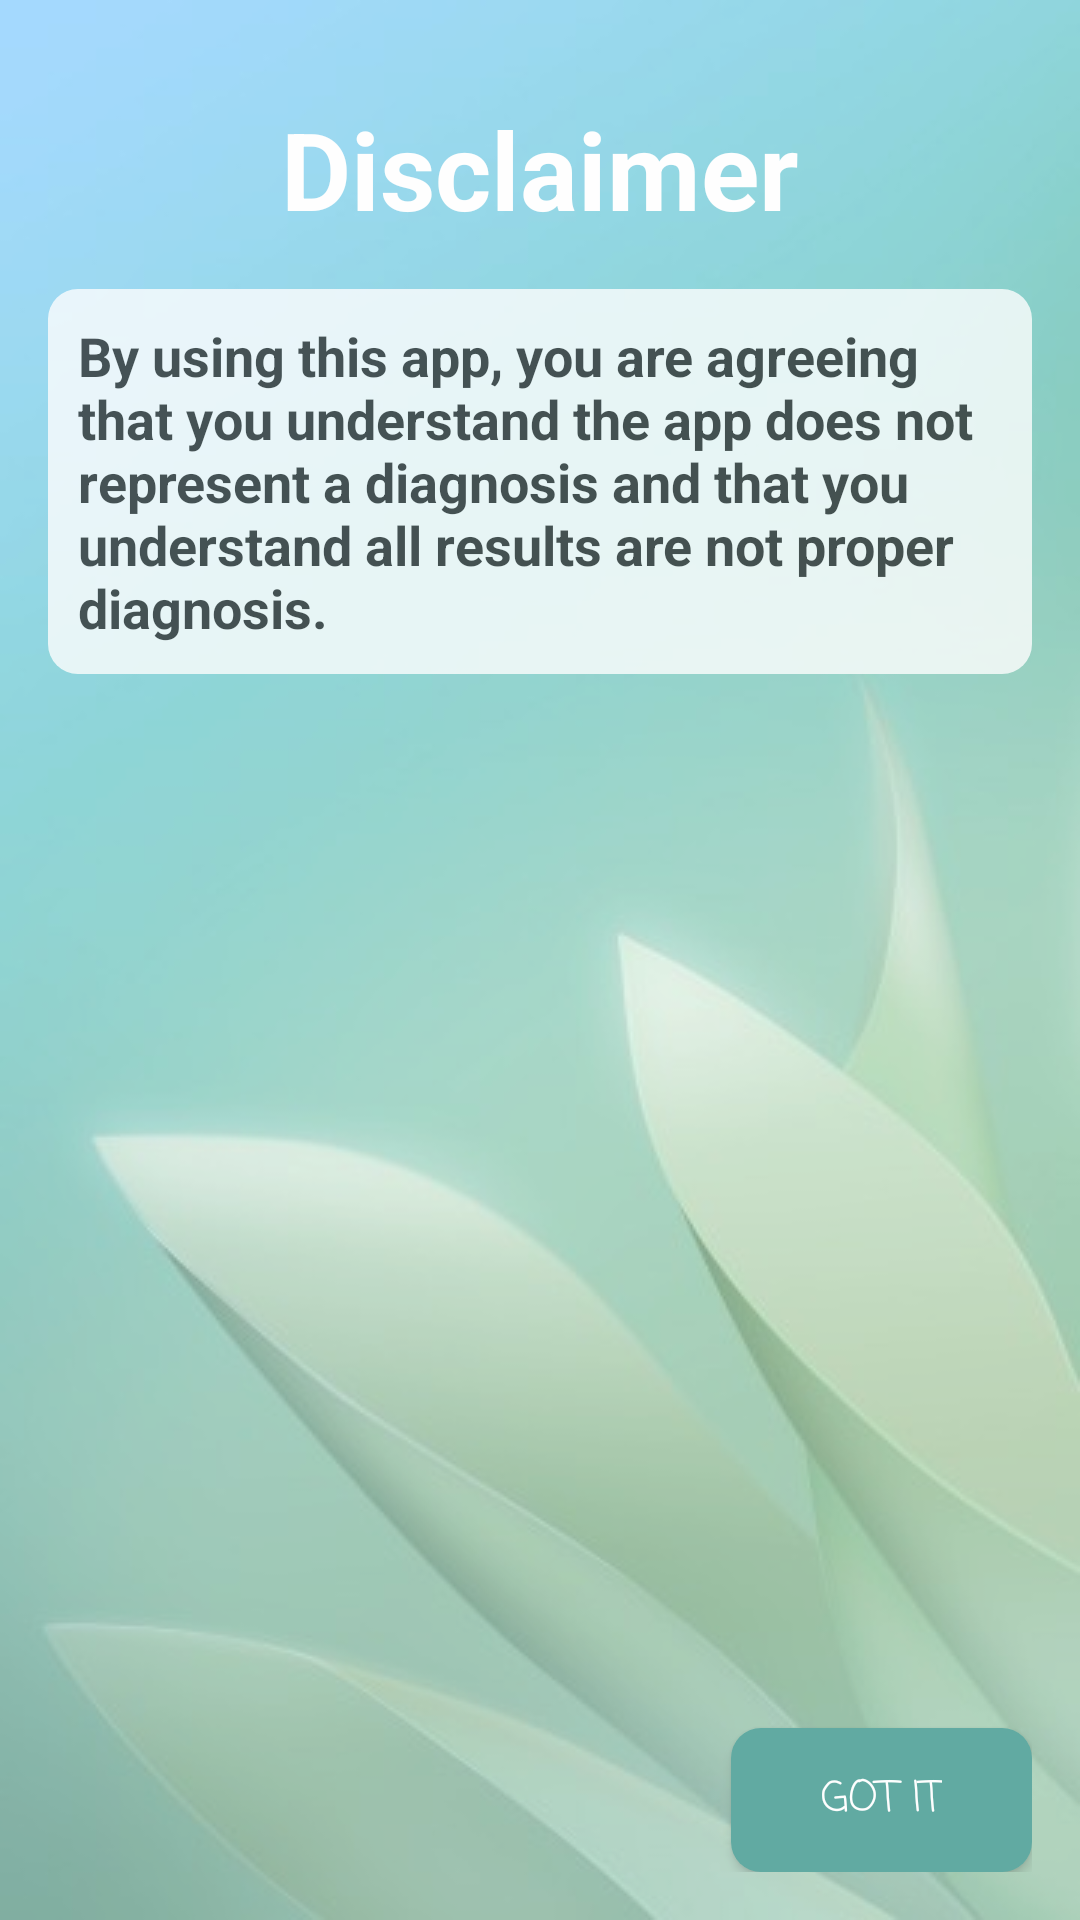

Reconstruct the res/layout file that produces this screen, plus the resources it refers to.
<!-- AndroidManifest.xml: application theme AppTheme -->
<!-- res/layout/disclaimer_page.xml -->
<?xml version="1.0" encoding="utf-8"?>
<RelativeLayout xmlns:android="http://schemas.android.com/apk/res/android"
    android:layout_width="match_parent"
    android:layout_height="match_parent"
    android:orientation="vertical">

    <RelativeLayout
        android:id="@+id/welcome_message_layout"
        android:layout_width="fill_parent"
        android:layout_height="fill_parent"
        android:alpha="0.8"
        android:background="@drawable/derma_project_bg"
        android:orientation="vertical"
        android:padding="16dp"
        android:visibility="visible">

        <TextView
            android:id="@+id/welcome_title"
            android:layout_width="fill_parent"
            android:layout_height="wrap_content"
            android:layout_marginTop="16dp"
            android:layout_marginBottom="16dp"
            android:fontFamily="sans-serif"
            android:gravity="center_horizontal"
            android:text="Disclaimer"
            android:textColor="#fff"
            android:textSize="36sp"
            android:textStyle="bold" />

        <TextView
            android:layout_width="278dp"
            android:layout_height="wrap_content"
            android:layout_below="@+id/welcome_title"
            android:layout_alignParentStart="true"
            android:layout_alignParentEnd="true"
            android:alpha="0.8"
            android:background="@drawable/round_textbox"
            android:fontFamily="sans-serif"
            android:textStyle="bold"
            android:text="By using this app, you are agreeing that you understand the app does not represent a diagnosis and that you understand all results are not proper diagnosis."
            android:textColor="#000"
            android:textSize="18sp"
            android:padding="10dp"
            />

        <Button
            android:layout_width="wrap_content"
            android:layout_height="wrap_content"
            android:layout_alignParentRight="true"
            android:layout_alignParentBottom="true"
            android:layout_gravity="bottom"
            android:background="@drawable/round_btn"
            android:fontFamily="casual"
            android:onClick="consentAction"
            android:paddingLeft="30dp"
            android:paddingRight="30dp"
            android:text="Got It"
            android:textColor="#fff" />
    </RelativeLayout>
</RelativeLayout>
<!-- resources referenced by this layout -->
<resources>
  <!-- drawable derma_project_bg: jpg bitmap (drawable, 15222 bytes) -->
  <!-- drawable round_btn (drawable) -->
  <?xml version="1.0" encoding="utf-8"?>
  <shape xmlns:android="http://schemas.android.com/apk/res/android" android:shape="rectangle" android:padding="10dp">
      <solid android:color="#3b978d"/>
      <corners
          android:bottomRightRadius="10dp"
          android:bottomLeftRadius="10dp"
          android:topLeftRadius="10dp"
          android:topRightRadius="10dp"/>
  </shape>
  <!-- drawable round_textbox (drawable) -->
  <?xml version="1.0" encoding="utf-8"?>
  <shape xmlns:android="http://schemas.android.com/apk/res/android" android:shape="rectangle" android:padding="10dp">
      <solid android:color="#fff"/>
      <corners
          android:bottomRightRadius="10dp"
          android:bottomLeftRadius="10dp"
          android:topLeftRadius="10dp"
          android:topRightRadius="10dp"/>
  </shape>
  <style name="AppTheme" parent="Theme.AppCompat.Light.NoActionBar">
          
          <item name="colorPrimary">@color/colorPrimary</item>
          <item name="colorPrimaryDark">@color/colorPrimaryDark</item>
          <item name="colorAccent">@color/white</item>
      </style>
  <color name="colorPrimary">#98999b</color>
  <color name="colorPrimaryDark">#404041</color>
  <!-- not gathered from this repository: default colours our renderer supplied (Android Studio template values) -->
  <color name="white">#FFFFFFFF</color>
</resources>
